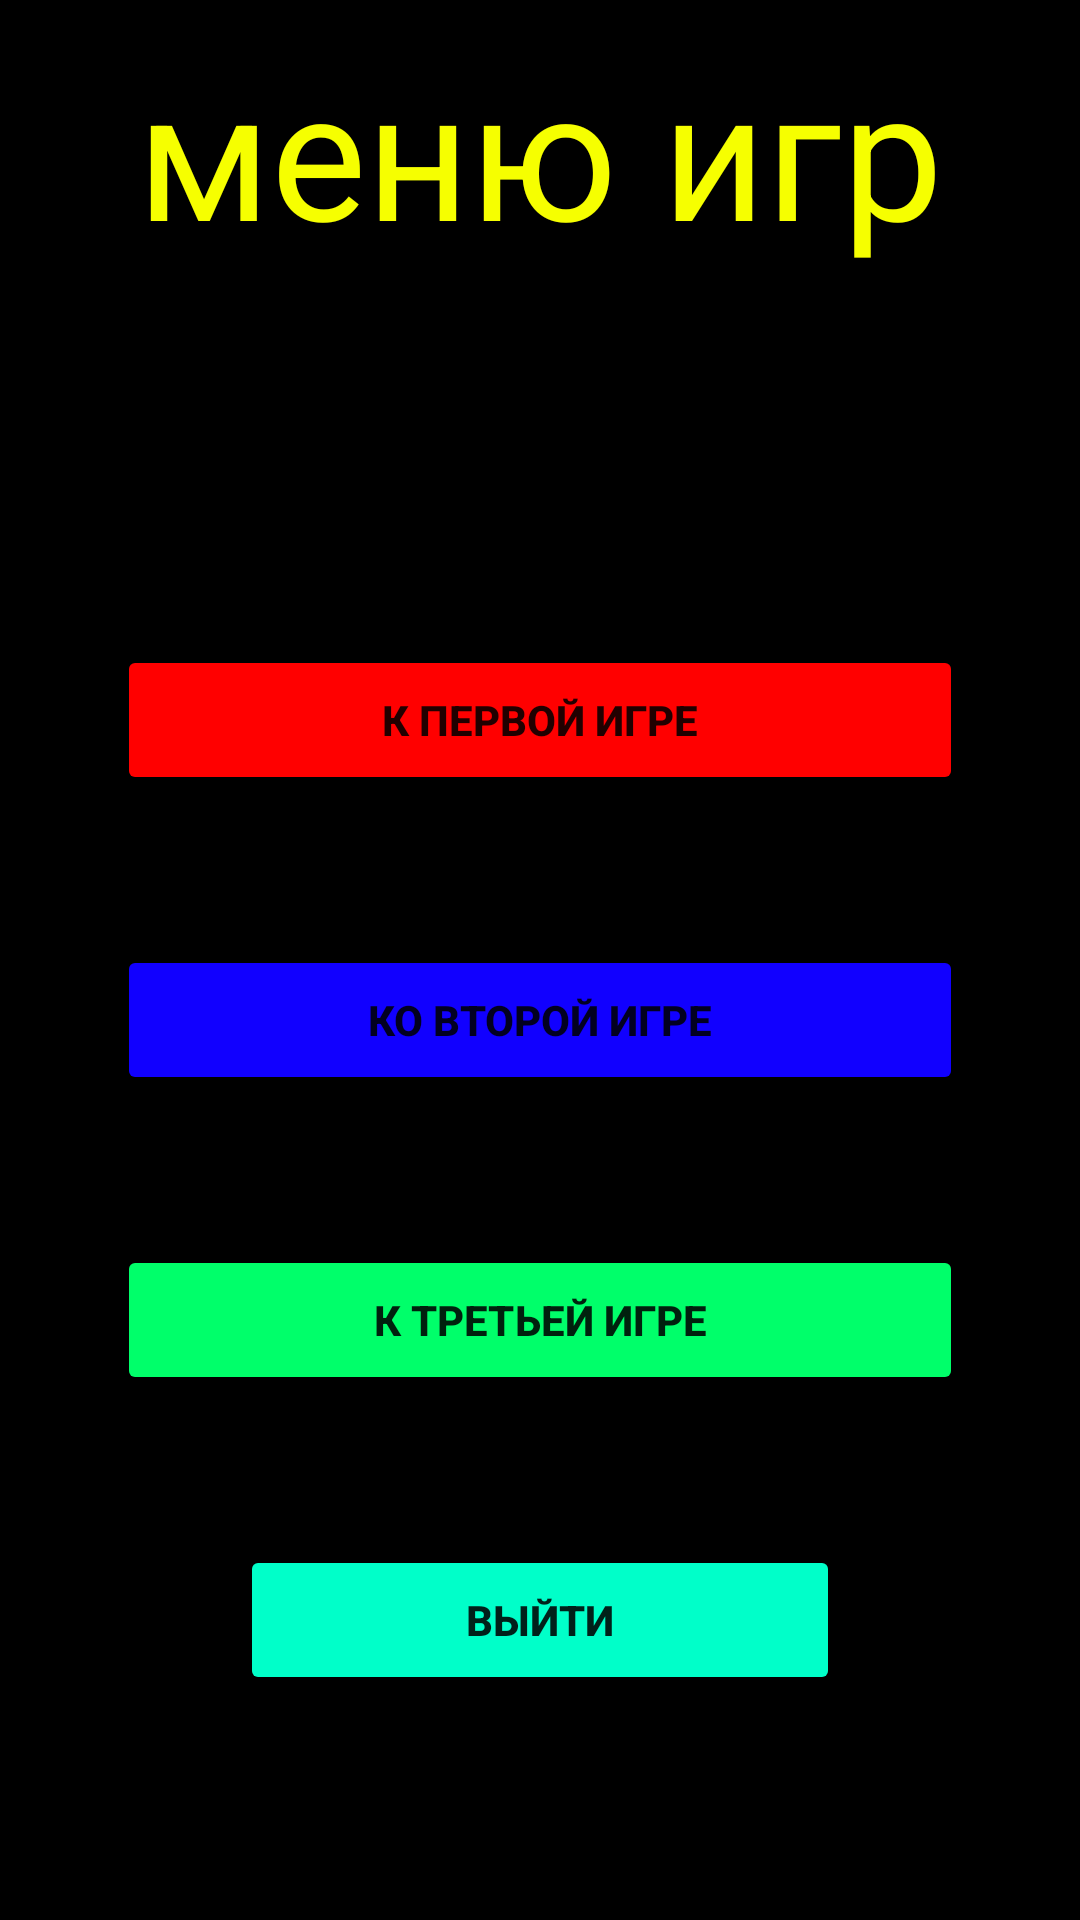

Produce the Android XML layout that renders to this screen, including the resource entries it uses.
<!-- AndroidManifest.xml: application theme Theme.MyMathGame -->
<!-- res/layout/fragment_menu.xml -->
<?xml version="1.0" encoding="utf-8"?>
<LinearLayout xmlns:android="http://schemas.android.com/apk/res/android"
    xmlns:tools="http://schemas.android.com/tools"
    android:layout_width="match_parent"
    android:layout_height="match_parent"
    android:orientation="vertical"
    android:background="@color/black"
    tools:context=".controllers.MenuFragment">

    <TextView
        android:layout_width="362dp"
        android:layout_height="100dp"
        android:layout_gravity="center"
        android:gravity="center"
        android:text="меню игр"
        android:textColor="#f6ff00"
        android:textSize="60dp">
    </TextView>

    <Button
        android:id="@+id/id_menu_next1"
        android:backgroundTint="#ff0000"
        android:layout_width="282dp"
        android:textStyle="bold"
        android:layout_height="50dp"
        android:layout_gravity="center"
        android:layout_marginTop="115dp"
        android:gravity="center"
        android:text="к первой игре" />
    <Button
        android:id="@+id/id_menu_next2"
        android:layout_marginTop="50dp"
        android:textStyle="bold"
        android:backgroundTint="#1100ff"
        android:layout_gravity="center"
        android:gravity="center"
        android:text="ко второй игре"
        android:layout_width="282dp"
        android:layout_height="50dp"/>

    <Button
        android:id="@+id/id_menu_next3"
        android:layout_width="282dp"
        android:layout_height="50dp"
        android:backgroundTint="#00ff6a"
        android:textStyle="bold"
        android:layout_gravity="center"
        android:layout_marginTop="50dp"
        android:gravity="center"
        android:text="к третьей игре" />

    <Button
        android:id="@+id/id_menu_exit"
        android:layout_marginTop="50dp"
        android:layout_gravity="center"
        android:gravity="center"
        android:textStyle="bold"
        android:backgroundTint="#00ffc9"
        android:text="выйти"
        android:layout_width="200dp"
        android:layout_height="50dp"/>



</LinearLayout>
<!-- resources referenced by this layout -->
<resources>
  <style name="Theme.MyMathGame" parent="Theme.MaterialComponents.DayNight.NoActionBar">
          
          <item name="colorPrimary">@color/purple_500</item>
          <item name="colorPrimaryVariant">@color/purple_700</item>
          <item name="colorOnPrimary">@color/white</item>
          
          <item name="colorSecondary">@color/teal_200</item>
          <item name="colorSecondaryVariant">@color/teal_700</item>
          <item name="colorOnSecondary">@color/black</item>
          
          <item name="android:statusBarColor">?attr/colorPrimaryVariant</item>
          
      </style>
  <!-- not gathered from this repository: default colours our renderer supplied (Android Studio template values) -->
  <color name="purple_500">#FF6200EE</color>
  <color name="purple_700">#FF3700B3</color>
  <color name="teal_200">#FF03DAC5</color>
  <color name="teal_700">#FF018786</color>
  <color name="black">#FF000000</color>
  <color name="white">#FFFFFFFF</color>
</resources>
